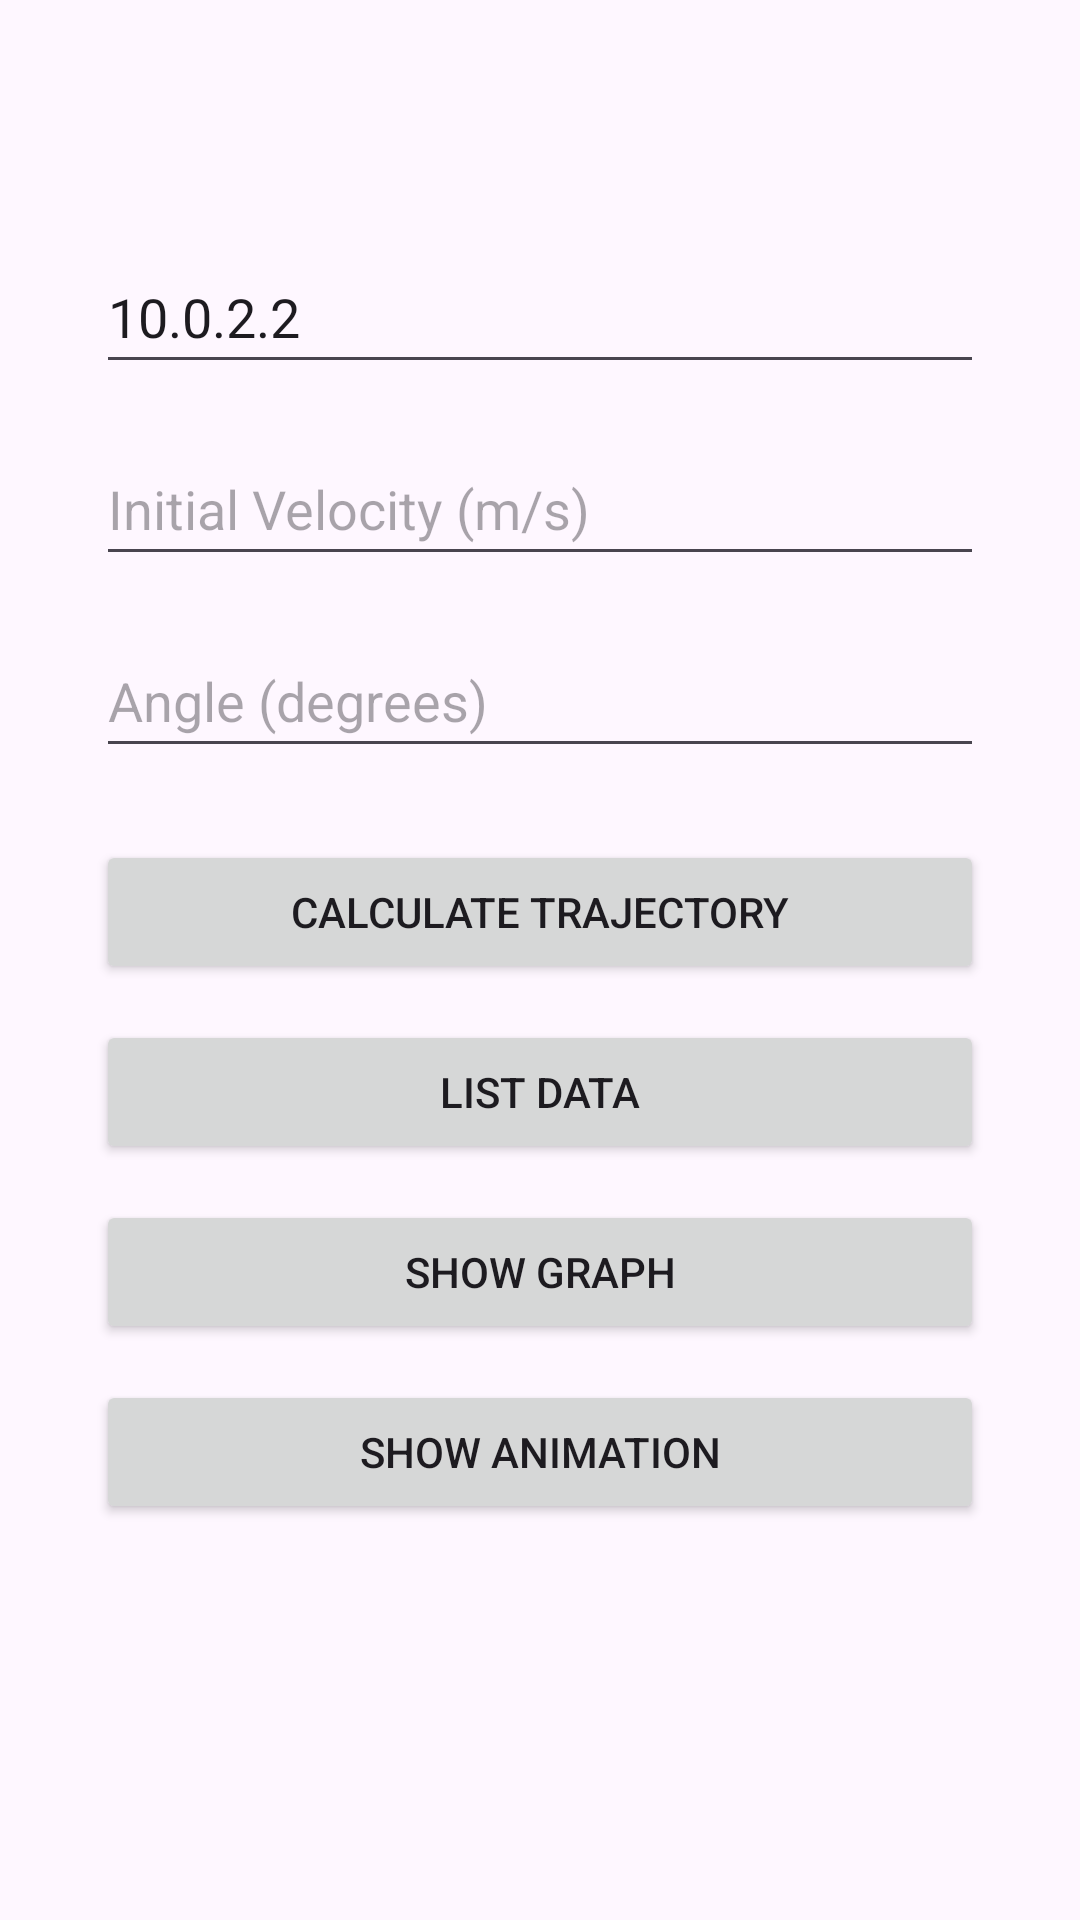

Write the Android layout XML for this screen, with the resource values it uses.
<!-- AndroidManifest.xml: application theme Theme.Cvic2 -->
<!-- res/layout/activity_main.xml -->
<?xml version="1.0" encoding="utf-8"?>
<androidx.constraintlayout.widget.ConstraintLayout xmlns:android="http://schemas.android.com/apk/res/android"
    xmlns:app="http://schemas.android.com/apk/res-auto"
    xmlns:tools="http://schemas.android.com/tools"
    android:id="@+id/main"
    android:layout_width="match_parent"
    android:layout_height="match_parent"
    tools:context=".MainActivity">

    <EditText
        android:id="@+id/editTextServerIp"
        android:layout_width="0dp"
        android:layout_height="wrap_content"
        android:layout_marginStart="32dp"
        android:layout_marginTop="80dp"
        android:layout_marginEnd="32dp"
        android:ems="10"
        android:hint="Server IP"
        android:inputType="text"
        android:minHeight="48dp"
        android:text="10.0.2.2"
        app:layout_constraintEnd_toEndOf="parent"
        app:layout_constraintStart_toStartOf="parent"
        app:layout_constraintTop_toTopOf="parent" />

    <EditText
        android:id="@+id/editTextInitialVelocity"
        android:layout_width="0dp"
        android:layout_height="wrap_content"
        android:layout_marginStart="32dp"
        android:layout_marginTop="16dp"
        android:layout_marginEnd="32dp"
        android:ems="10"
        android:hint="Initial Velocity (m/s)"
        android:inputType="numberDecimal"
        android:minHeight="48dp"
        app:layout_constraintEnd_toEndOf="parent"
        app:layout_constraintStart_toStartOf="parent"
        app:layout_constraintTop_toBottomOf="@+id/editTextServerIp" />

    <EditText
        android:id="@+id/editTextAngle"
        android:layout_width="0dp"
        android:layout_height="wrap_content"
        android:layout_marginStart="32dp"
        android:layout_marginTop="16dp"
        android:layout_marginEnd="32dp"
        android:ems="10"
        android:hint="Angle (degrees)"
        android:inputType="numberDecimal"
        android:minHeight="48dp"
        app:layout_constraintEnd_toEndOf="parent"
        app:layout_constraintStart_toStartOf="parent"
        app:layout_constraintTop_toBottomOf="@+id/editTextInitialVelocity" />

    <Button
        android:id="@+id/buttonCalculate"
        android:layout_width="0dp"
        android:layout_height="wrap_content"
        android:layout_marginStart="32dp"
        android:layout_marginTop="24dp"
        android:layout_marginEnd="32dp"
        android:text="Calculate Trajectory"
        app:layout_constraintEnd_toEndOf="parent"
        app:layout_constraintStart_toStartOf="parent"
        app:layout_constraintTop_toBottomOf="@+id/editTextAngle" />

    <Button
        android:id="@+id/buttonList"
        android:layout_width="0dp"
        android:layout_height="wrap_content"
        android:layout_marginStart="32dp"
        android:layout_marginTop="12dp"
        android:layout_marginEnd="32dp"
        android:text="List Data"
        app:layout_constraintEnd_toEndOf="parent"
        app:layout_constraintStart_toStartOf="parent"
        app:layout_constraintTop_toBottomOf="@+id/buttonCalculate" />

    <Button
        android:id="@+id/buttonGraph"
        android:layout_width="0dp"
        android:layout_height="wrap_content"
        android:layout_marginStart="32dp"
        android:layout_marginTop="12dp"
        android:layout_marginEnd="32dp"
        android:text="Show Graph"
        app:layout_constraintEnd_toEndOf="parent"
        app:layout_constraintStart_toStartOf="parent"
        app:layout_constraintTop_toBottomOf="@+id/buttonList" />

    <Button
        android:id="@+id/buttonAnimation"
        android:layout_width="0dp"
        android:layout_height="wrap_content"
        android:layout_marginStart="32dp"
        android:layout_marginTop="12dp"
        android:layout_marginEnd="32dp"
        android:text="Show Animation"
        app:layout_constraintEnd_toEndOf="parent"
        app:layout_constraintStart_toStartOf="parent"
        app:layout_constraintTop_toBottomOf="@+id/buttonGraph" />

    <TextView
        android:id="@+id/textResult"
        android:layout_width="0dp"
        android:layout_height="wrap_content"
        android:layout_marginStart="32dp"
        android:layout_marginTop="24dp"
        android:layout_marginEnd="32dp"
        android:gravity="center"
        android:lineSpacingExtra="4dp"
        android:textSize="16sp"
        app:layout_constraintEnd_toEndOf="parent"
        app:layout_constraintStart_toStartOf="parent"
        app:layout_constraintTop_toBottomOf="@+id/buttonAnimation" />

</androidx.constraintlayout.widget.ConstraintLayout>
<!-- resources referenced by this layout -->
<resources>
  <style name="Theme.Cvic2" parent="Base.Theme.Cvic2" />
  <style name="Base.Theme.Cvic2" parent="Theme.Material3.DayNight.NoActionBar">
          
          
      </style>
</resources>
